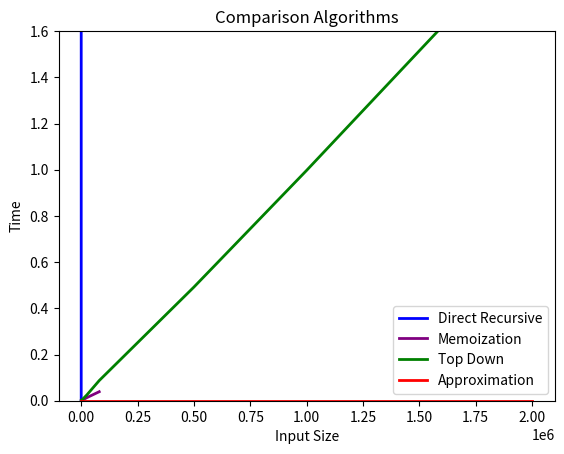

Source code (Python):
import matplotlib.pyplot as plt

inputSizeRecDir = [40,80,160,280]
timeRecDir = [0,0.0047,2.9313,106.0977]

inputSizeMemo = [40,80,160,280,1000,25000,80000]
timeMemo = [0,0,0,0,0.0003,0.0133,0.0390]

inputSizePD = [40,80,160,280,1000,25000,80000,500000,1000000,2000000]
timePD = [0,0,0,0.0003,0.0010,0.0250,0.0873,0.4920,0.9973,2.0330]

inputSizeAprox = [40,80,160,280,1000,25000,80000,500000,1000000,2000000]
timeAprox = [0,0,0,0,0,0,0,0,0,0]

plt.title("Comparison Algorithms")
plt.xlabel("Input Size")
plt.ylabel("Time")
plt.plot(inputSizeRecDir,timeRecDir,color = "blue",linewidth = 2,label = "Direct Recursive")
plt.plot(inputSizeMemo,timeMemo,color = "purple",linewidth = 2,label = "Memoization")
plt.plot(inputSizePD,timePD,color = "green",linewidth = 2,label = "Top Down")
plt.plot(inputSizeAprox,timeAprox,color = "red",linewidth = 2,label = "Approximation")
plt.legend()
plt.ylim(0,1.6)
#plt.xlim(0,100000)
plt.show()